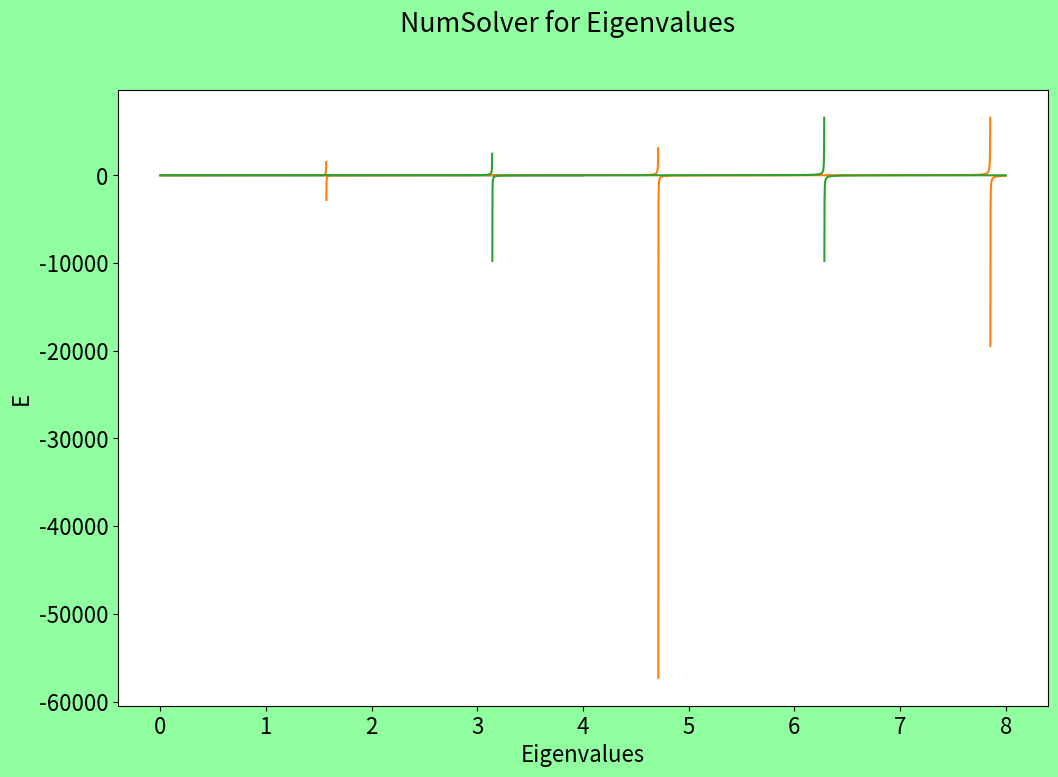

The script that saved this image: (Note: this script raises an exception after producing the figure.)
# -*- coding: utf-8 -*-
"""
Created on Thu Jan 21 13:42:39 2021

[redacted]
"""

import numpy as np
import matplotlib.pyplot as plt
plt.rcParams['figure.figsize'] = [12, 8]
plt.rcParams['figure.dpi'] = 100
plt.rcParams.update({'font.size': 16})
#import PH380Functions as PH380
import scipy.optimize as sc
#from scipy.optimize import fsolve # Finding Zeros of Functions section

"""

21/01/2021

"""
linspace_size = 10000

xArray = np.linspace(0,8,linspace_size)

test_zi = xArray

q_zi = np.sqrt( 16 - test_zi**2 )
p_zi = test_zi*(np.tan(test_zi))
p_zi[:-1][np.diff(p_zi)<0]=np.nan # the negative 1 here corrects array missize
r_zi = (-test_zi)*(np.cos(test_zi)/np.sin(test_zi))
r_zi[:-1][np.diff(r_zi)<0]=np.nan # the negative 1 here corrects array missize

Figure, Plot1 = plt.subplots(1,1)
Figure.patch.set_facecolor('xkcd:mint green')
Figure.suptitle("NumSolver for Eigenvalues")
Plot1.set(ylabel = "E", xlabel = "Eigenvalues")
Plot1.plot(xArray,q_zi)
Plot1.plot(xArray,p_zi)
Plot1.plot(xArray,r_zi)
Plot1.grid(b=True, which='major', linestyle=':', linewidth='2')

plt.ylim(0, 5)
plt.show()

EstimatedIntersectionP = np.array([1.3,3.8])
EstimatedIntersectionR = np.array([2.5,3.2])

def PToSolve(x): 
    return  (np.sqrt( 16 - x**2 )) - (x*(np.tan(x)))
def RToSolve(x): 
    return  (np.sqrt( 16 - x**2 )) - ((-x)*(np.cos(x)/np.sin(x)))  
SolutionsP = sc.fsolve(PToSolve,EstimatedIntersectionP)
SolutionsR = sc.fsolve(RToSolve,EstimatedIntersectionR)
print(f"\n \n The solutions are: {SolutionsP[0]} and {SolutionsP[1]}")
print(f"The solutions are: {SolutionsR[0]} and {SolutionsR[1]} \n \n")


"""

25/01/2021, 28/01/2021

"""

h_2 = (6.62607015e-34)**2
h_bar2 = ((6.62607015e-34)/(2*np.pi))**2
m = 0.06*(9.11e-31)

a = np.linspace(0.1e-9,10e-9,linspace_size)

E_0 = ((h_2/(8*m*(a**2))))/(1.6e-19)


Figure, Plot3 = plt.subplots(1,1)
Figure.patch.set_facecolor('xkcd:mint green')
Figure.suptitle("$E_{0}$ vs Well Width")
Plot3.set(ylabel = "$E_{0}$/eV", xlabel = "a (m)")
Plot3.plot(a,E_0)
Plot3.grid(b=True, which='major', linestyle=':', linewidth='2')

plt.ylim(0, 50)
plt.show()

d = np.array([0.1,1,10,100])

zi = np.linspace(0,19,linspace_size)
q_zi = np.empty((4,linspace_size))

for i in range(len(d)):
    q_zi[i,:] = np.sqrt((np.pi**2)*(d[i]/4) - zi**2)

p_zi = test_zi*(np.tan(zi))
p_zi[:-1][np.diff(p_zi)<0]=np.nan # the negative 1 here corrects array missize
r_zi = (-zi)*(np.cos(zi)/np.sin(zi))
r_zi[:-1][np.diff(r_zi)<0]=np.nan # the negative 1 here corrects array missize

Figure, ((Plot4,p4b),(p4c,p4d)) = plt.subplots(2,2,constrained_layout=True)
Figure.suptitle("Eigenfuctions Plots of Transcendental Equations")
Plot4.set(xlabel = r"Eigenvalues ($\xi$) at $d_{relative}$ = 0.1")
p4b.set(xlabel = r"Eigenvalues ($\xi$) at $d_{relative}$ = 1")
p4c.set(xlabel = r"Eigenvalues ($\xi$) at $d_{relative}$ = 10")
p4d.set(xlabel = r"Eigenvalues ($\xi$) at $d_{relative}$ = 100")
Plot4.plot(zi,p_zi)
p4b.plot(zi,p_zi)
p4c.plot(zi,p_zi)
p4d.plot(zi,p_zi)
Plot4.plot(zi,r_zi)
p4b.plot(zi,r_zi)
p4c.plot(zi,r_zi)
p4d.plot(zi,r_zi)
Plot4.plot(zi,q_zi[0,:])
p4b.plot(zi,q_zi[1,:])
p4c.plot(zi,q_zi[2,:])
p4d.plot(zi,q_zi[3,:])
Plot4.grid(b=True, which='major', linestyle=':', linewidth='2')
p4b.grid(b=True, which='major', linestyle=':', linewidth='2')
p4c.grid(b=True, which='major', linestyle=':', linewidth='2')
p4d.grid(b=True, which='major', linestyle=':', linewidth='2')
p4b.legend([r'$p(\xi)$', r'$r(\xi)$', r'$q(\xi)$'], loc = 'best')
Plot4.set_ylim(0, 0.5)
Plot4.set_xlim(0, 0.5)
p4b.set_ylim(0, 2)
p4b.set_xlim(0, 2)
p4c.set_ylim(0, 6)
p4c.set_xlim(0, 6)
p4d.set_ylim(0, 17.5)
p4d.set_xlim(0, 17.5)
plt.show()

def PToSolve3a(x): 
    return  (np.sqrt( (np.pi**2)*(d[0]/4) - x**2 )) - \
        (x*(np.tan(x)))
        
def RToSolve3a(x): 
    return  (np.sqrt( (np.pi**2)*(d[0]/4) - x**2 )) - \
        ((-x)*(np.cos(x)/np.sin(x)))
        
def PToSolve3b(x): 
    return  (np.sqrt( (np.pi**2)*(d[1]/4) - x**2 )) - \
        (x*(np.tan(x)))
        
def RToSolve3b(x): 
    return  (np.sqrt( (np.pi**2)*(d[1]/4) - x**2 )) - \
        ((-x)*(np.cos(x)/np.sin(x)))
        
def PToSolve3c(x): 
    return  (np.sqrt( (np.pi**2)*(d[2]/4) - x**2 )) - \
        (x*(np.tan(x)))
        
def RToSolve3c(x): 
    return  (np.sqrt( (np.pi**2)*(d[2]/4) - x**2 )) - \
        ((-x)*(np.cos(x)/np.sin(x)))
        
def PToSolve3d(x): 
    return  (np.sqrt( (np.pi**2)*(d[3]/4) - x**2 )) - \
        (x*(np.tan(x)))
        
def RToSolve3d(x): 
    return  (np.sqrt( (np.pi**2)*(d[3]/4) - x**2 )) - \
        ((-x)*(np.cos(x)/np.sin(x)))
        
EstInPa = (0.44)
EstInPb1 = (1.1)
EstInPc1 = (1.4)
EstInPc2 = (2.7)
EstInPc3 = (4.2)
EstInPc4 = (4.8)
EstInPd1 = (1)
EstInPd2 = (2)
EstInPd3 = (4)
EstInPd4 = (6)
EstInPd5 = (7)
EstInPd6 = (8)
EstInPd7 = (10.5)
EstInPd8 = (11)
EstInPd9 = (13)
EstInPd10 = (14)
EstInPd11 = (15)

SolutionPa = sc.fsolve(PToSolve3a,EstInPa)
SolutionPb1 = sc.fsolve(PToSolve3b,EstInPb1)
SolutionPc1 = sc.fsolve(PToSolve3c,EstInPc1)
SolutionPc2 = sc.fsolve(RToSolve3d,EstInPc2)
SolutionPc3 = sc.fsolve(PToSolve3c,EstInPc3)
SolutionPc4 = sc.fsolve(RToSolve3d,EstInPc4)
SolutionPd1 = sc.fsolve(PToSolve3d,EstInPd1)
SolutionPd2 = sc.fsolve(RToSolve3d,EstInPd2)
SolutionPd3 = sc.fsolve(PToSolve3d,EstInPd3)
SolutionPd4 = sc.fsolve(RToSolve3d,EstInPd4)
SolutionPd5 = sc.fsolve(PToSolve3d,EstInPd5)
SolutionPd6 = sc.fsolve(RToSolve3d,EstInPd6)
SolutionPd7 = sc.fsolve(PToSolve3d,EstInPd7)
SolutionPd8 = sc.fsolve(RToSolve3d,EstInPd8)
SolutionPd9 = sc.fsolve(PToSolve3d,EstInPd9)
SolutionPd10 = sc.fsolve(RToSolve3d,EstInPd10)
SolutionPd11 = sc.fsolve(PToSolve3d,EstInPd11)

print(f"\n \n The solutions A1 are: {SolutionPa[0]}")
print(f"\n The solutions B1 are: {SolutionPb1[0]}")
print(f"\n The solutions C1 are: {SolutionPc1[0]}")
print(f"\n The solutions C2 are: {SolutionPc2[0]}")
print(f"\n The solutions C3 are: {SolutionPc3[0]}")
print(f"\n The solutions C4 are: {SolutionPc4[0]}")
print(f"\n The solutions D1 are: {SolutionPd1[0]}")
print(f"\n The solutions D2 are: {SolutionPd2[0]}")
print(f"\n The solutions D3 are: {SolutionPd3[0]}")
print(f"\n The solutions D4 are: {SolutionPd4[0]}")
print(f"\n The solutions D5 are: {SolutionPd5[0]}")
print(f"\n The solutions D6 are: {SolutionPd6[0]}")
print(f"\n The solutions D7 are: {SolutionPd7[0]}")
print(f"\n The solutions D8 are: {SolutionPd8[0]}")
print(f"\n The solutions D9 are: {SolutionPd9[0]}")
print(f"\n The solutions D10 are: {SolutionPd10[0]}")
print(f"\n The solutions D11 are: {SolutionPd11[0]} \n \n")

sols = np.array([SolutionPa[0],SolutionPb1[0],SolutionPc1[0],SolutionPc2[0], \
                 SolutionPc3[0],SolutionPc4[0],SolutionPd1[0],SolutionPd2[0], \
                 SolutionPd3[0],SolutionPd4[0],SolutionPd5[0],SolutionPd6[0], \
                 SolutionPd7[0],SolutionPd8[0],SolutionPd9[0], \
                     SolutionPd10[0],SolutionPd11[0]])
    
E_E0 = (4*(sols**2)/(np.pi**2))
d_fake = np.array([0.1,1,10,10,10,10,100,100,100,100, \
                   100,100,100,100,100,100,100])
d_log_fake = np.log10(d_fake)

Figure, Plot3b = plt.subplots(1,1)
Figure.patch.set_facecolor('xkcd:mint green')
Figure.suptitle("Ratios")
Plot3b.set(ylabel = "$E_{n}$/$E_{0}$", xlabel = "Relative (log(10)) Depth")
Plot3b.plot(d_log_fake,E_E0, ls='', marker='o')
Plot3b.grid(b=True, which='major', linestyle=':', linewidth='2')
plt.show()